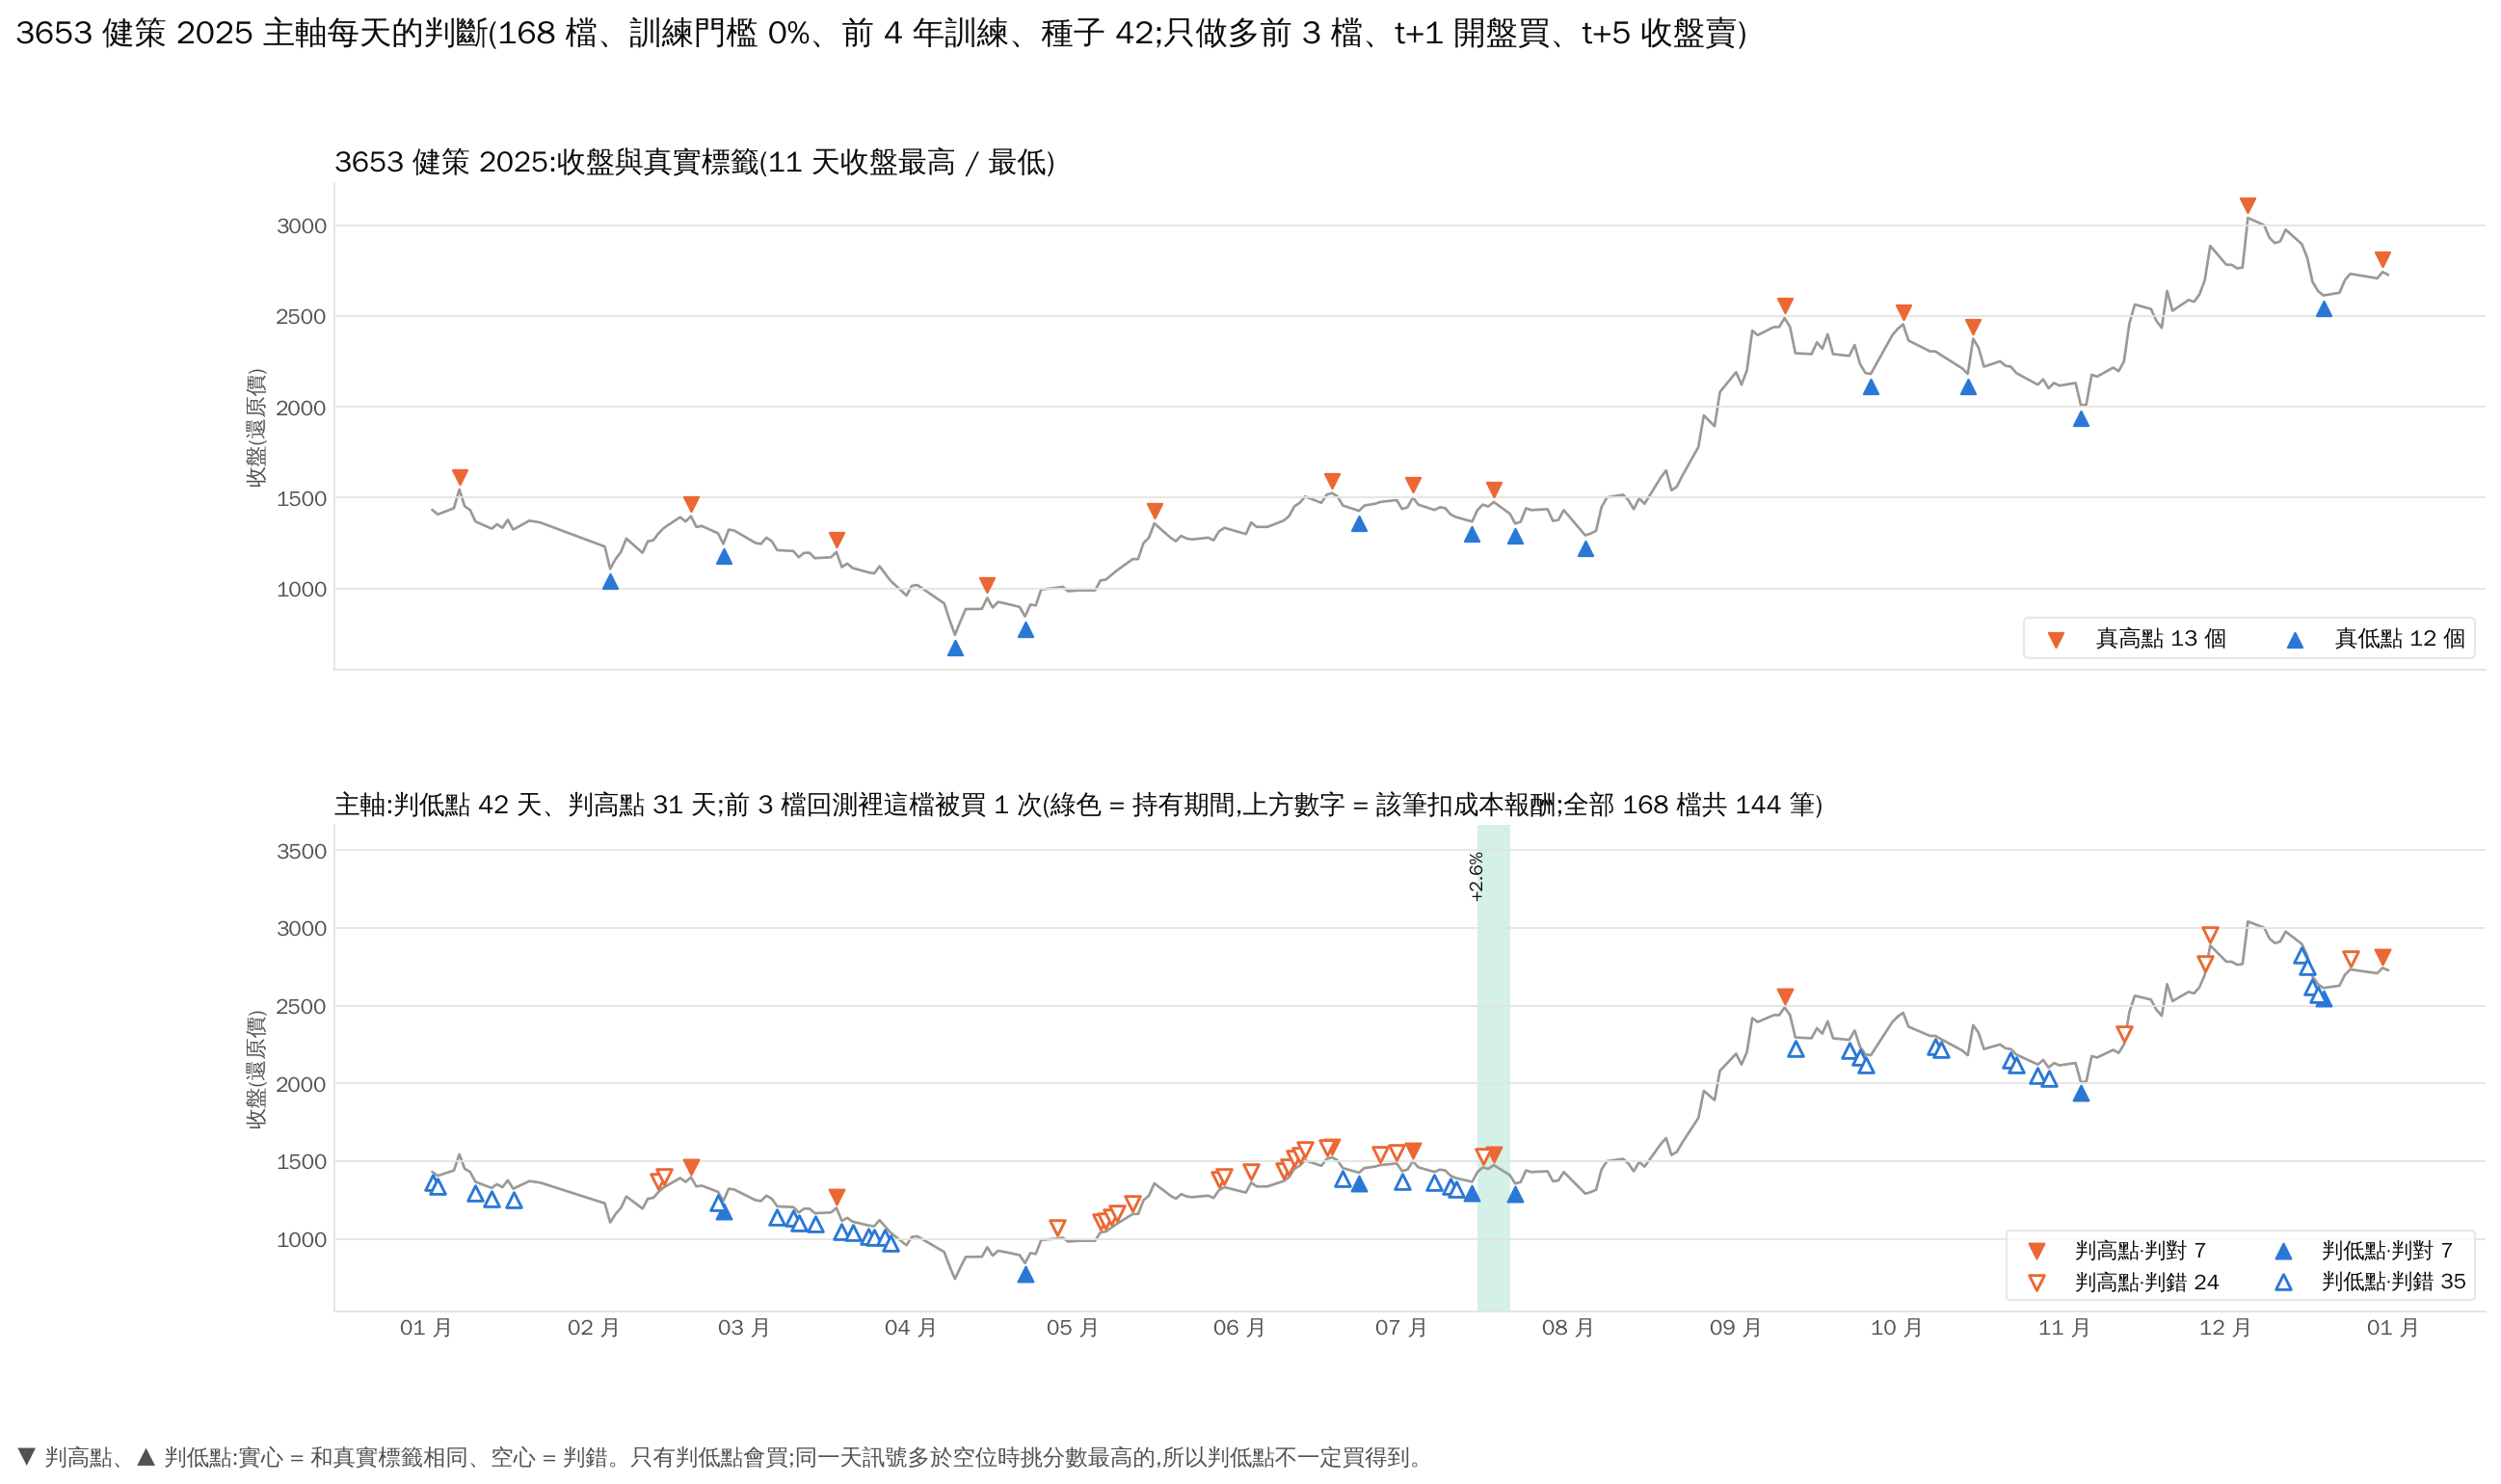

Data behind this chart, as committed beside it:
date, close, 真實標籤, 主軸 判斷, 主軸 分數, 主軸 買進日(t+1 開盤)
2025-01-02, 1432, 非極值, 低點, 21.38, False
2025-01-03, 1407, 非極值, 低點, 35.03, False
2025-01-06, 1442, 非極值, 非極值, 0.0, False
2025-01-07, 1545, 高點, 非極值, -0.3413, False
2025-01-08, 1452, 非極值, 非極值, 0.0, False
2025-01-09, 1432, 非極值, 非極值, 0.0, False
2025-01-10, 1368, 非極值, 低點, 7.448, False
2025-01-13, 1329, 非極值, 低點, 5.763, False
2025-01-14, 1353, 非極值, 非極值, 0.0, False
2025-01-15, 1333, 非極值, 非極值, 0.0, False
2025-01-16, 1378, 非極值, 非極值, 0.0, False
2025-01-17, 1324, 非極值, 低點, 21.6, False
2025-01-20, 1373, 非極值, 非極值, 0.0, False
2025-01-21, 1368, 非極值, 非極值, 0.0, False
2025-01-22, 1363, 非極值, 非極值, 0.0, False
2025-02-03, 1230, 非極值, 非極值, -20.62, False
2025-02-04, 1107, 低點, 非極值, -83.73, False
2025-02-05, 1161, 非極值, 非極值, 0.0, False
2025-02-06, 1201, 非極值, 非極值, 0.0, False
2025-02-07, 1274, 非極值, 非極值, 0.0, False
2025-02-10, 1196, 非極值, 非極值, 0.0, False
2025-02-11, 1260, 非極值, 非極值, 0.0, False
2025-02-12, 1265, 非極值, 非極值, 0.0, False
2025-02-13, 1304, 非極值, 高點, 14.67, False
2025-02-14, 1333, 非極值, 高點, 26.49, False
2025-02-17, 1393, 非極值, 非極值, -6.482, False
2025-02-18, 1368, 非極值, 非極值, 0.0, False
2025-02-19, 1397, 高點, 高點, 30.18, False
2025-02-20, 1338, 非極值, 非極值, 0.0, False
2025-02-21, 1343, 非極值, 非極值, 0.0, False
2025-02-24, 1304, 非極值, 低點, 28.11, False
2025-02-25, 1245, 低點, 低點, 54.16, False
2025-02-26, 1324, 非極值, 非極值, 0.0, False
2025-02-27, 1319, 非極值, 非極值, 0.0, False
2025-03-03, 1250, 非極值, 非極值, 0.0, False
2025-03-04, 1245, 非極值, 非極值, -39.18, False
2025-03-05, 1279, 非極值, 非極值, 0.0, False
2025-03-06, 1260, 非極值, 非極值, 0.0, False
2025-03-07, 1210, 非極值, 低點, 18.41, False
2025-03-10, 1206, 非極值, 低點, 32.96, False
2025-03-11, 1171, 非極值, 低點, 17.44, False
2025-03-12, 1196, 非極值, 非極值, 0.0, False
2025-03-13, 1196, 非極值, 非極值, 0.0, False
2025-03-14, 1166, 非極值, 低點, 36.21, False
2025-03-17, 1171, 非極值, 非極值, 0.0, False
2025-03-18, 1201, 高點, 高點, 37.6, False
2025-03-19, 1117, 非極值, 低點, 9.423, False
2025-03-20, 1137, 非極值, 非極值, 0.0, False
2025-03-21, 1112, 非極值, 低點, 22.08, False
2025-03-24, 1087, 非極值, 低點, 26.74, False
2025-03-25, 1083, 非極值, 低點, 22.57, False
2025-03-26, 1122, 非極值, 非極值, 0.0, False
2025-03-27, 1083, 非極值, 低點, 25.32, False
2025-03-28, 1043, 非極值, 低點, 43.32, False
2025-03-31, 960.5, 非極值, 非極值, -21.86, False
2025-04-01, 1014, 非極值, 非極值, 0.0, False
2025-04-02, 1019, 非極值, 非極值, 0.0, False
2025-04-07, 917.2, 非極值, 非極值, -80.52, False
2025-04-08, 825.7, 非極值, 非極值, -103.5, False
2025-04-09, 744, 低點, 非極值, -104.2, False
... 182 more rows
